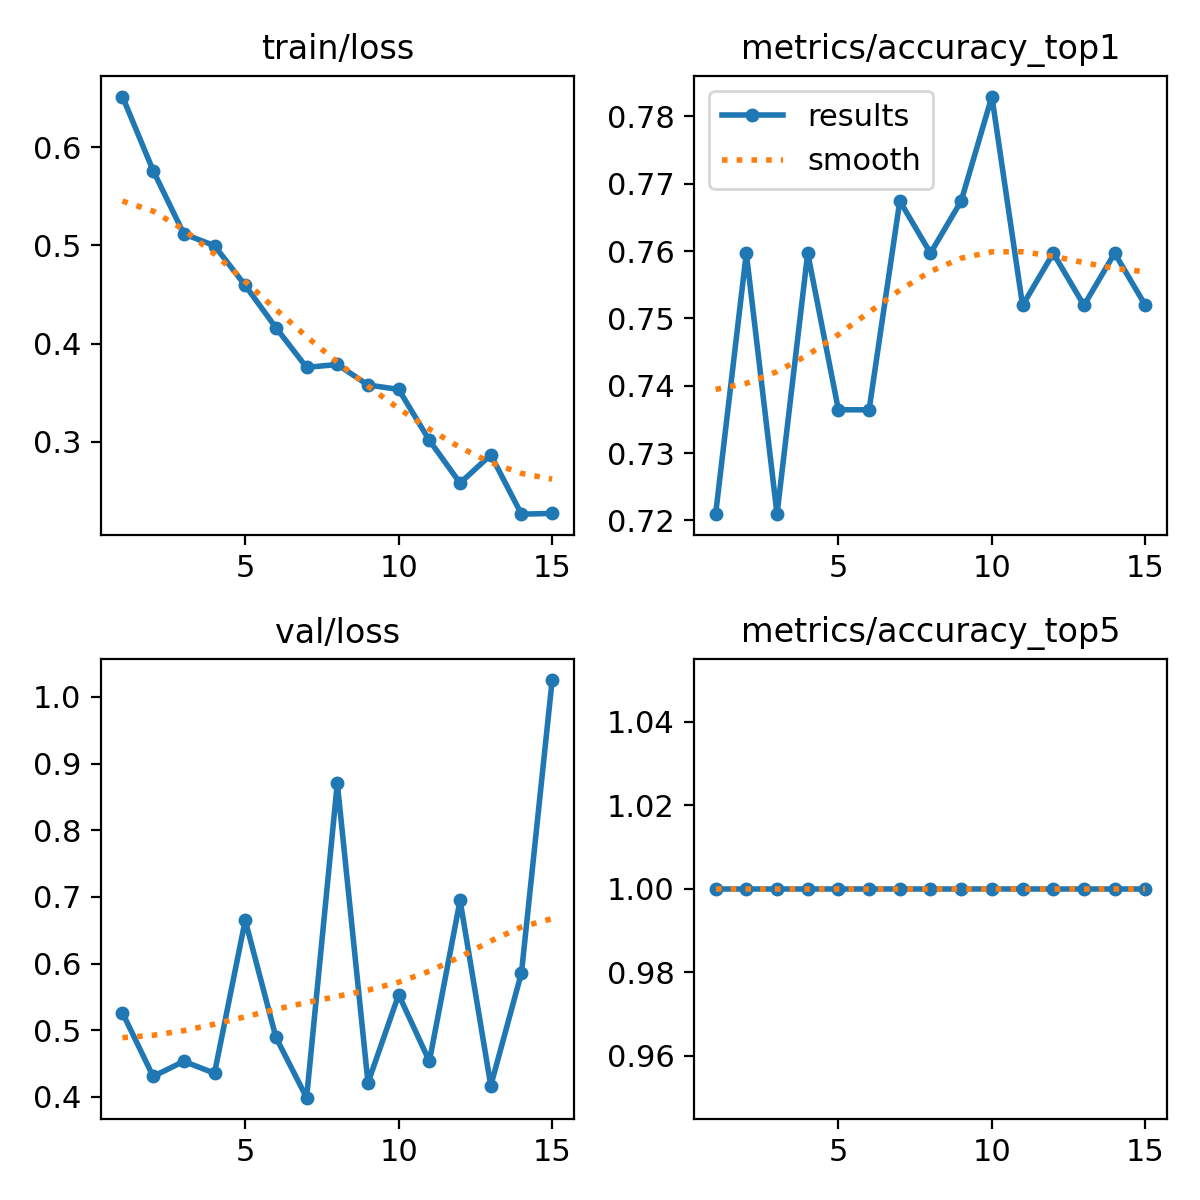

The file beside this chart, header and first rows:
epoch, time, train/loss, metrics/accuracy_top1, metrics/accuracy_top5, val/loss, lr/pg0, lr/pg1, lr/pg2
1, 9.186, 0.6514, 0.7209, 1, 0.5263, 3.1e-05, 3.1e-05, 0.06903
2, 15.98, 0.5761, 0.7597, 1, 0.4308, 6.05052e-05, 6.05052e-05, 0.03706
3, 24.08, 0.5117, 0.7209, 1, 0.4534, 8.7476e-05, 8.7476e-05, 0.005087
4, 29.62, 0.4997, 0.7597, 1, 0.4356, 8.812e-05, 8.812e-05, 8.812e-05
5, 35.2, 0.4592, 0.7364, 1, 0.6648, 8.416e-05, 8.416e-05, 8.416e-05
6, 40.61, 0.4163, 0.7364, 1, 0.4895, 8.02e-05, 8.02e-05, 8.02e-05
7, 45.97, 0.3759, 0.7674, 1, 0.3989, 7.624e-05, 7.624e-05, 7.624e-05
8, 51.29, 0.3789, 0.7597, 1, 0.8706, 7.228e-05, 7.228e-05, 7.228e-05
9, 58.94, 0.358, 0.7674, 1, 0.4212, 6.832e-05, 6.832e-05, 6.832e-05
10, 64.48, 0.3535, 0.783, 1, 0.5534, 6.436e-05, 6.436e-05, 6.436e-05
11, 69.32, 0.3016, 0.7519, 1, 0.4535, 6.04e-05, 6.04e-05, 6.04e-05
12, 74.11, 0.2582, 0.7597, 1, 0.6949, 5.644e-05, 5.644e-05, 5.644e-05
13, 79.01, 0.2869, 0.7519, 1, 0.4169, 5.248e-05, 5.248e-05, 5.248e-05
14, 83.9, 0.2266, 0.7597, 1, 0.5861, 4.852e-05, 4.852e-05, 4.852e-05
15, 91.62, 0.2273, 0.7519, 1, 1.025, 4.456e-05, 4.456e-05, 4.456e-05
